Run: headless pygame with SDL's dummy video driver; simulated clock (each Clock.tick advances the game by its frame time, no real sleeping); random seed 0; keys injected as events and as key.get_pressed() state; no mouse input; restart key RETURN tapped at the start of phases 3 and 4.
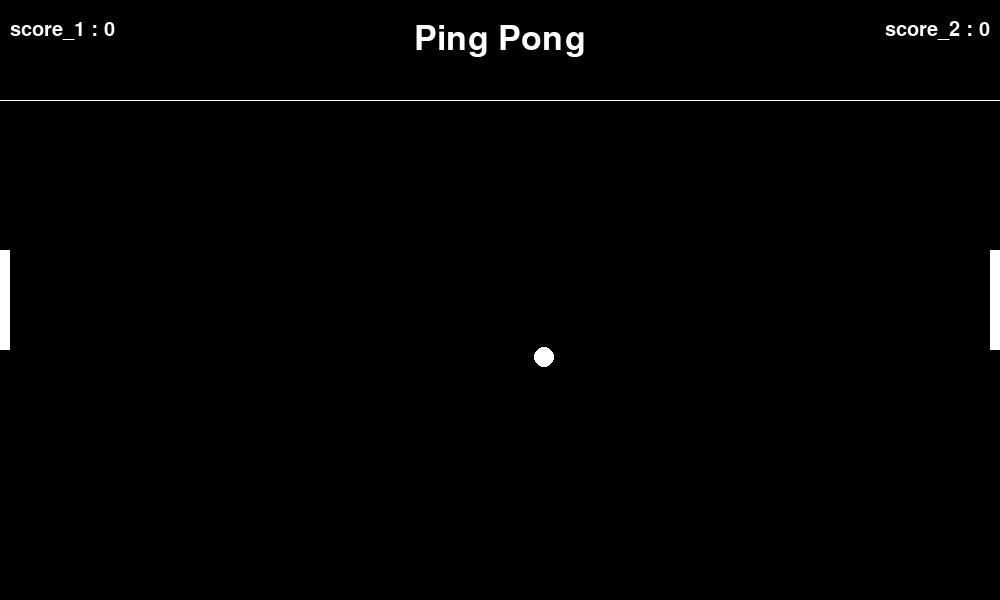
Frame 1 of 4 · flips 1–60 · no input
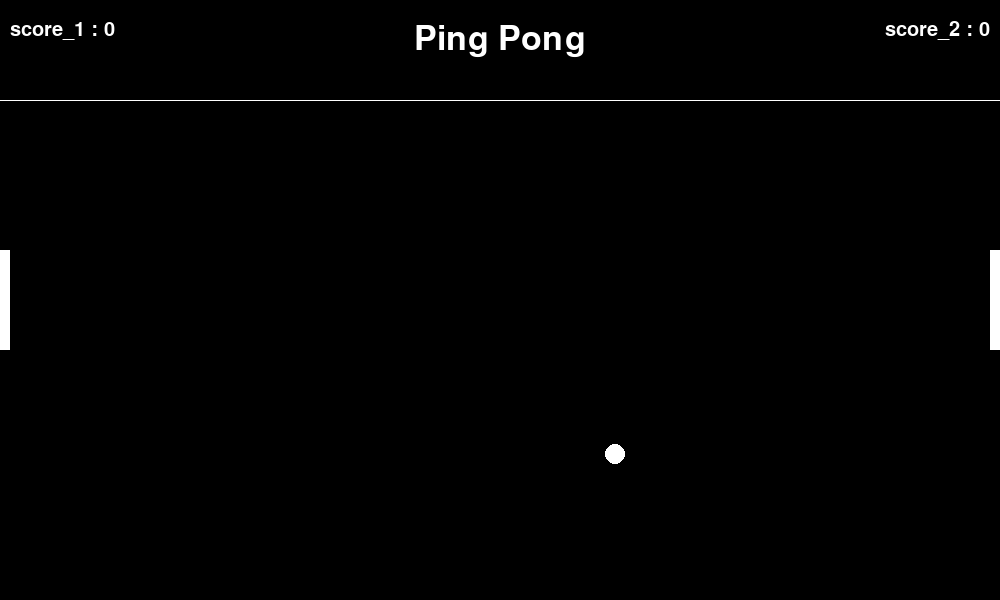
Frame 2 of 4 · flips 61–180 · tapped SPACE, RETURN · held RIGHT (→), D
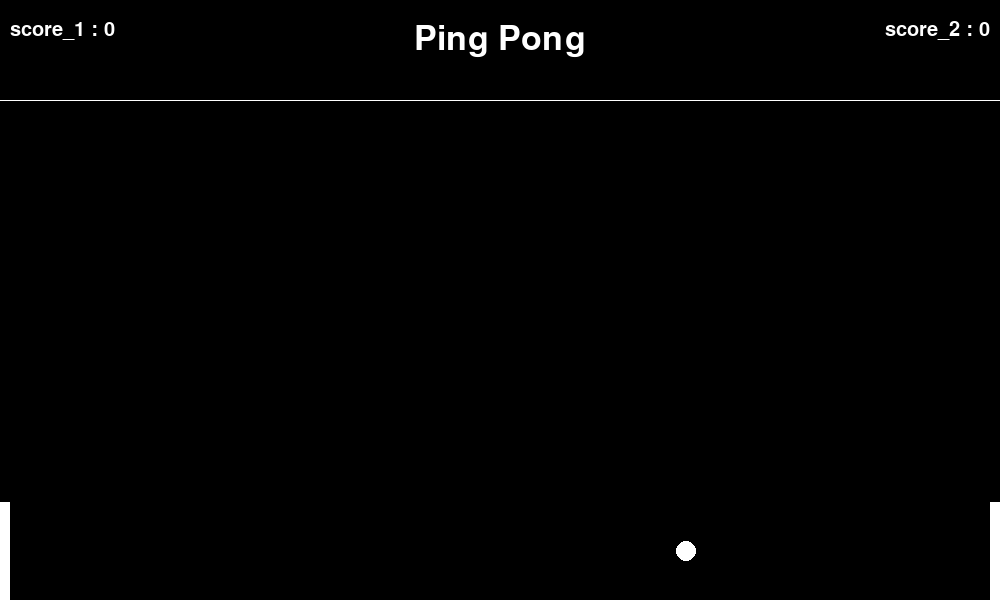
Frame 3 of 4 · flips 181–300 · tapped RETURN · held DOWN (↓), S
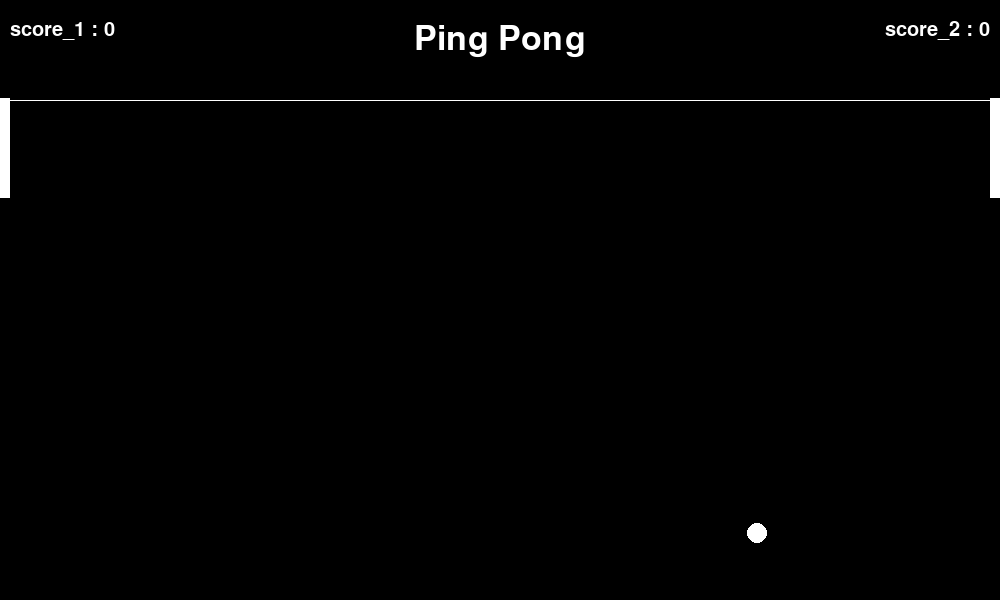
Frame 4 of 4 · flips 301–420 · tapped RETURN · held LEFT (←), A, UP (↑), W

The pygame program that drew these frames:

import pygame
import random
import math

WIDTH, HEIGHT = 1000, 600
pygame.init()
screen = pygame.display.set_mode((WIDTH, HEIGHT))
pygame.display.set_caption("Ping_Pong_2Players")
Running = True

class Game:
    def __init__(self, player_1, player_2, ball):
        self.player_1 = player_1
        self.player_2 = player_2
        self.ball = ball
        self.score_1 = 0
        self.score_2 = 0
        self.winner=None
        self.small_font = pygame.font.SysFont("impact", 30)
        self.big_font = pygame.font.SysFont("impact", 50)
        self.score_1_text = self.small_font.render(f"score_1 : {self.score_1}", True, "white")
        self.score_1_text_rect = self.score_1_text.get_rect(topleft=(10, 20))
        self.score_2_text = self.small_font.render(f"score_2 : {self.score_2}", True, "white")
        self.score_2_text_rect = self.score_2_text.get_rect(topright=(WIDTH - 10, 20))
        self.score_title_text = self.big_font.render(f"Ping Pong", True, "white")
        self.score_title_text_rect = self.score_title_text.get_rect(center=(WIDTH // 2, 40))
        self.score_winner_text = self.small_font.render(f"{self.winner}", True, "silver")
        self.score_winner_text_rect = self.score_winner_text.get_rect(center=(WIDTH // 2-40, HEIGHT//2+40))
        self.score_game_over_text = self.small_font.render(f"Game Overr! press Enter to continue ", True, "silver")
        self.score_game_over_text_rect = self.score_game_over_text.get_rect(center=(WIDTH // 2+60, HEIGHT//2-80))

    def update(self):
        self.draw()
        self.check_winner()
        self.check_collision()
        self.player_1.move()
        self.player_2.move()
        self.ball.move()
        self.update_score()
        
    def game_over(self):
        global Running
        while True:
            for event in pygame.event.get():
                if event.type == pygame.QUIT:
                   Running = False
                   return
                if event.type==pygame.KEYDOWN:
                    if event.key==pygame.K_RETURN:
                        self.reset()
                        self.score_1 = 0
                        self.score_2 = 0
                        self.winner=None
                        return


    def check_winner(self):
        if self.score_1==5:
            self.winner="player one is the winner "
            self.score_winner_text = self.small_font.render(self.winner, True, "silver")
            self.draw()
            pygame.display.flip()
            self.game_over()
        if self.score_2==5:
            self.winner="player two is the winner "
            self.score_winner_text = self.small_font.render(self.winner, True, "silver")
            self.draw()
            pygame.display.flip()
            self.game_over()

    def reset(self):
        self.ball.reset()

    def update_score(self):
        if self.ball.rect.left <= 0:
            self.score_2 += 1
            self.reset()
        if self.ball.rect.right >= WIDTH:
            self.score_1 += 1
            self.reset()
        self.score_1_text = self.small_font.render(f"score_1 : {self.score_1}", True, "white")
        self.score_2_text = self.small_font.render(f"score_2 : {self.score_2}", True, "white")

    def check_collision(self):
        if self.player_1.my_pad.colliderect(self.ball.rect):
            self.ball.bounce_x()
        elif self.player_2.my_pad.colliderect(self.ball.rect):
            self.ball.bounce_x()
        if self.ball.rect.top <= 100 or self.ball.rect.bottom >= HEIGHT:
            self.ball.bounce_y()

    def draw(self):
        pygame.draw.line(screen, "white", (0, 100), (WIDTH, 100))
        screen.blit(self.score_1_text, self.score_1_text_rect)
        screen.blit(self.score_2_text, self.score_2_text_rect)
        screen.blit(self.score_title_text, self.score_title_text_rect)
        if self.winner:
             screen.blit(self.score_game_over_text, self.score_game_over_text_rect)
             screen.blit(self.score_winner_text, self.score_winner_text_rect)
        self.player_1.draw()
        self.player_2.draw()
        self.ball.draw()

class Ball:
    def __init__(self):
        self.radius = 10
        self.speed = 1
        self.reset()

    def reset(self):
        self.pos = pygame.Vector2(WIDTH // 2, HEIGHT // 2)
        angle = random.uniform(math.radians(20), math.radians(60))
        if random.choice([True, False]):
            angle = -angle
        self.velocity = pygame.Vector2(math.cos(angle), math.sin(angle)) * self.speed
        self.rect = pygame.Rect(self.pos.x, self.pos.y, self.radius * 2, self.radius * 2)

    def move(self):
        self.pos += self.velocity
        self.rect.topleft = (int(self.pos.x), int(self.pos.y))

    def bounce_x(self):
        self.velocity.x *= -1
        self.velocity.y += random.uniform(-0.3, 0.3)
        self.velocity = self.velocity.normalize() * self.speed

    def bounce_y(self):
        self.velocity.y *= -1
        self.velocity = self.velocity.normalize() * self.speed

    def draw(self):
        pygame.draw.ellipse(screen, "white", self.rect)

class Paddle:
    def __init__(self, x, y, is_player1):
        self.my_pad = pygame.Rect(x, y, 10, 100)
        self.speed = 4
        self.is_player1 = is_player1

    def move(self):
        keys = pygame.key.get_pressed()
        if self.is_player1:
            if keys[pygame.K_w] and self.my_pad.top > 100:
                self.my_pad.y -= self.speed
            if keys[pygame.K_s] and self.my_pad.bottom < HEIGHT:
                self.my_pad.y += self.speed
        else:
            if keys[pygame.K_UP] and self.my_pad.top > 100:
                self.my_pad.y -= self.speed
            if keys[pygame.K_DOWN] and self.my_pad.bottom < HEIGHT:
                self.my_pad.y += self.speed

    def draw(self):
        pygame.draw.rect(screen, "white", self.my_pad)

my_game = Game(Paddle(0, HEIGHT // 2 - 50, True), Paddle(WIDTH - 10, HEIGHT // 2 - 50, False), Ball())

while Running:
    for event in pygame.event.get():
        if event.type == pygame.QUIT:
            Running = False

    screen.fill("black")
    my_game.update()
    pygame.display.flip()

pygame.quit()
